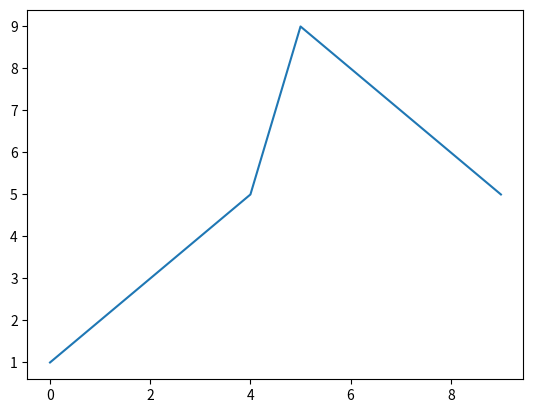

The matplotlib source for this figure:
#!/usr/bin/env python
# coding: utf-8

# In[4]:


import numpy as np


# In[5]:


Data=np.array([[101,111,112,113,141,115,116,117,118,119],[110,111,112,113,114,115,116,117,118,119],[110,111,121,131,141,151,611,711,811,119],[120,121,122,123,124,125,126,127,128,129]])


# In[6]:


type(Data)


# In[7]:


Data.shape


# In[8]:


np.__version__


# In[9]:


Data


# In[10]:


Data[2,5]


# In[11]:


Data.ndim


# In[12]:


Data2=np.array([101, 111, 112, 113, 141, 115, 116, 117, 118, 119],ndmin=1)              
Data2.ndim


# In[13]:


Data2[2]+Data2[9]


# In[14]:


np.arange(start=100,stop=205,step=5)


# In[15]:


np.arange(5,100,5)


# In[16]:


np.arange(10)


# In[17]:


np.arange(-19,2)


# In[18]:


X=np.arange(1)
print(X.dtype)


# In[19]:


np.sin(Data2)


# # Plot() Numpy

# In[23]:


import numpy as np
import matplotlib.pyplot as plt


# In[24]:


Array=np.array([1,2,3,4,5,9,8,7,6,5])
Array


# In[25]:


plt.plot(Array)  
plt.show()


# In[ ]:





# In[ ]:




